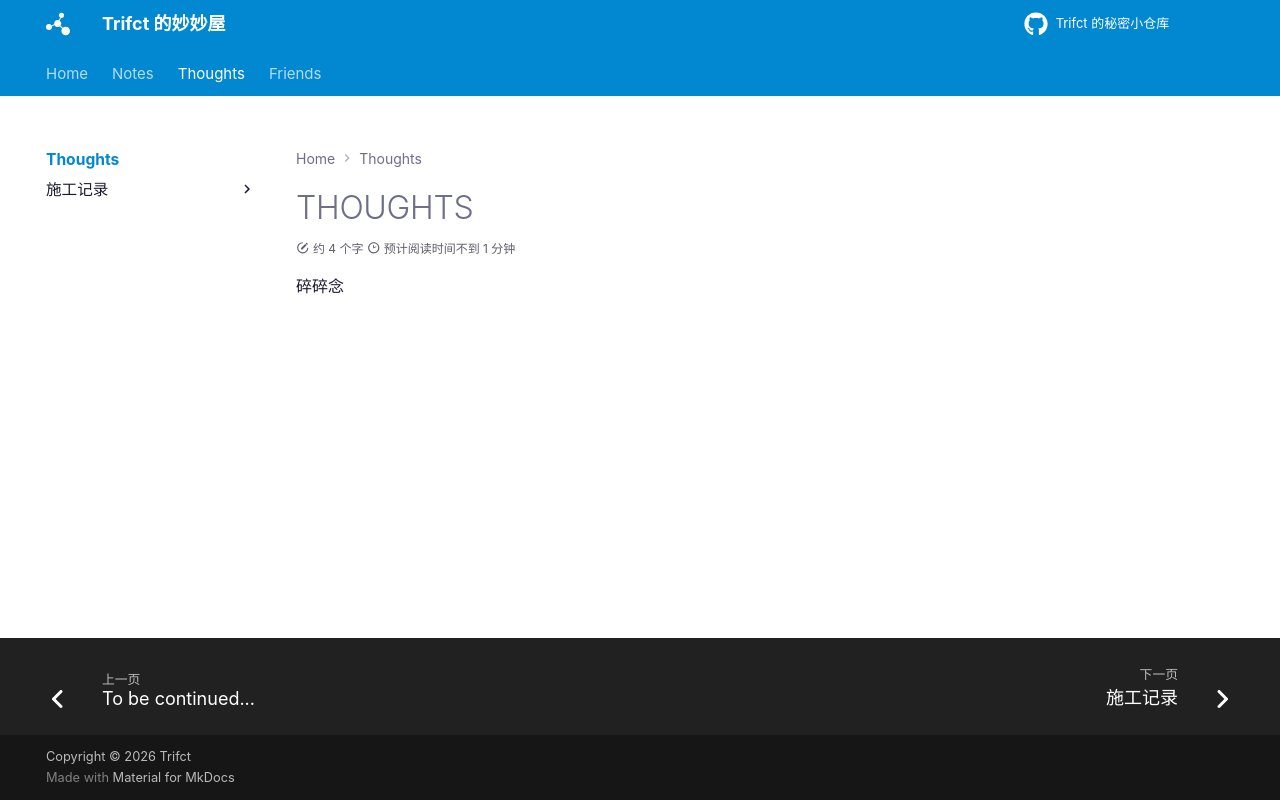

repository: Trifct/Learning · page: thoughts/index.html · generator: mkdocs

# THOUGHTS

碎碎念
